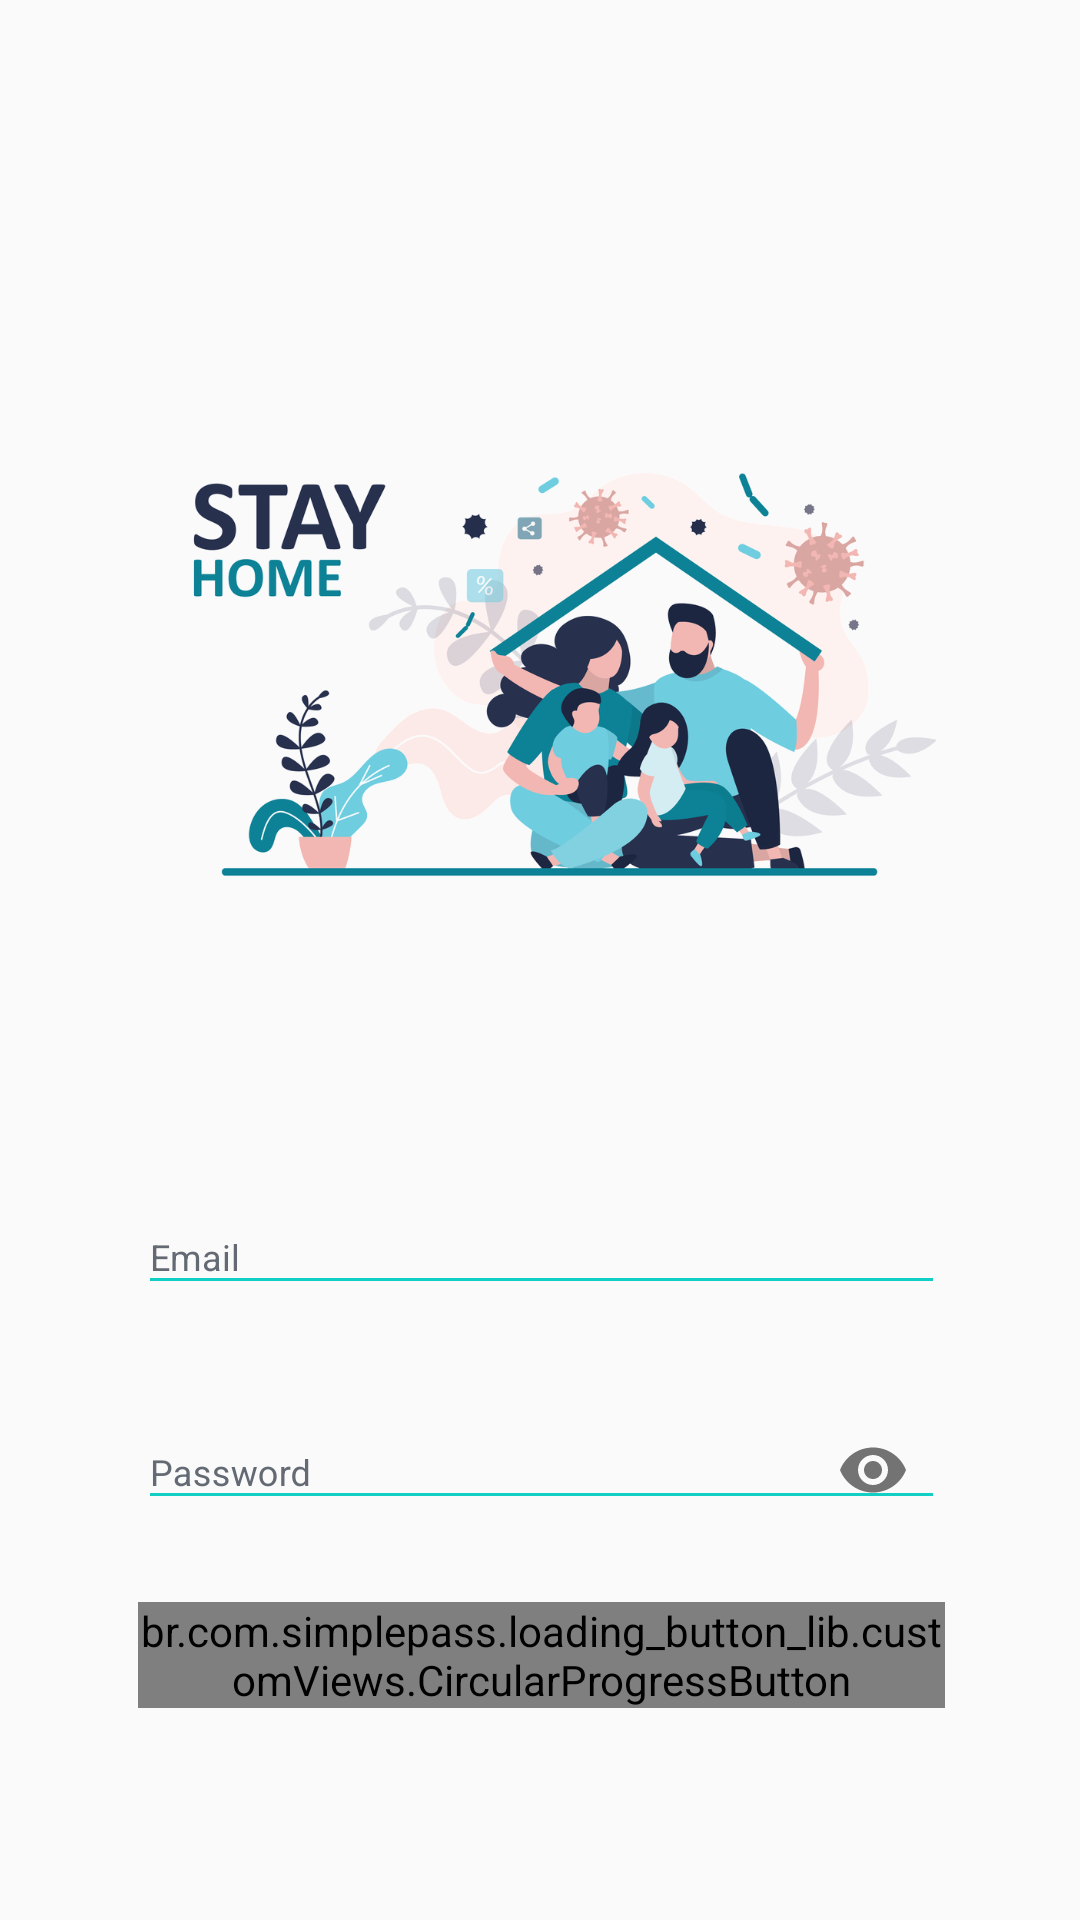

The Android layout XML behind this screen, and the referenced resources:
<!-- AndroidManifest.xml: application theme AppTheme -->
<!-- res/layout/activity_main.xml -->
<?xml version="1.0" encoding="utf-8"?>

<RelativeLayout xmlns:android="http://schemas.android.com/apk/res/android"
    xmlns:app="http://schemas.android.com/apk/res-auto"
    xmlns:tools="http://schemas.android.com/tools"
    android:id="@+id/rl"
    android:layout_width="match_parent"
    android:layout_height="match_parent"
    android:layout_gravity="center"
    android:background="@drawable/gradient_list"
    android:focusableInTouchMode="true"
    android:gravity="center"
    tools:context=".MainActivity">

    <ScrollView
        android:layout_width="match_parent"
        android:layout_height="wrap_content"
        android:layout_alignParentLeft="true"
        android:layout_alignParentTop="true"
        android:layout_centerInParent="true"
        android:layout_marginLeft="1dp"
       >

        <LinearLayout
            android:layout_width="match_parent"
            android:layout_height="wrap_content"
            android:orientation="vertical"
            android:layout_margin="25dp"
            android:padding="20dp">

            <RelativeLayout
                android:layout_width="match_parent"
                android:layout_height="wrap_content">

                <ImageView
                    android:id="@+id/imgViewTest"
                    android:layout_width="wrap_content"
                    android:layout_height="300dp"
                    android:layout_alignParentTop="true"
                    android:src="@drawable/login_photo" />
            </RelativeLayout>

            <com.google.android.material.textfield.TextInputLayout
                android:id="@+id/textInputEmail"
                style="@style/parent"
                android:layout_marginTop="@dimen/loginViewsMargin">

                <EditText
                    android:id="@+id/emailEditText"
                    style="@style/modifiedEditText"
                    android:hint="@string/login_email_hint"
                    android:inputType="textEmailAddress"
                    android:maxLines="1" />
            </com.google.android.material.textfield.TextInputLayout>

            <com.google.android.material.textfield.TextInputLayout
                android:id="@+id/textInputPassword"
                style="@style/parent"
                app:passwordToggleEnabled="true"
                android:layout_marginTop="@dimen/loginViewsMargin">

                <EditText
                    android:id="@+id/passwordEditText"
                    style="@style/modifiedEditText"
                    android:hint="@string/login_password_hint"
                    android:inputType="textPassword"

                    android:maxLines="1" />

            </com.google.android.material.textfield.TextInputLayout>

            <br.com.simplepass.loading_button_lib.customViews.CircularProgressButton
                android:id="@+id/loginBtn"
                style="@style/loginButton"
                android:layout_gravity="center_horizontal"
                android:layout_marginTop="@dimen/loginViewsMargin"
                android:text="Login"
                app:initialCornerAngle="27dp"
                app:spinning_bar_color="#FFF"
                app:spinning_bar_padding="6dp"
                app:spinning_bar_width="4dp" />
        </LinearLayout>
    </ScrollView>
</RelativeLayout>


<!-- resources referenced by this layout -->
<resources>
  <dimen name="loginViewsMargin">20dp</dimen>
  <!-- drawable login_photo: png bitmap (drawable, 185230 bytes) -->
  <string name="login_email_hint">Email</string>
  <string name="login_password_hint">Password</string>
  <style name="loginButton" parent="viewParent">
          <item name="android:background">@drawable/button_background_blue</item>
          <item name="android:textColor">@color/whiteTextColor</item>
          <item name="android:textStyle">bold</item>
      </style>
  <style name="modifiedEditText" parent="parent">
          <item name="android:textSize">@dimen/newsMoreTextSize</item>
          <item name="android:backgroundTint">@color/primaryTextColor</item>
      </style>
  <style name="parent">
          <item name="android:layout_width">match_parent</item>
          <item name="android:layout_height">wrap_content</item>
      </style>
  <style name="AppTheme" parent="Theme.AppCompat.Light.DarkActionBar">
          
          <item name="colorPrimary">@color/colorPrimary</item>
          <item name="colorPrimaryDark">@color/colorPrimaryDark</item>
          <item name="colorAccent">@color/colorAccent</item>
  
          <item name="android:textColorHint">#646a73</item>
      </style>
  <style name="viewParent">
          <item name="android:layout_width">wrap_content</item>
          <item name="android:layout_height">wrap_content</item>
      </style>
  <color name="whiteTextColor">#fff</color>
  <dimen name="newsMoreTextSize">12sp</dimen>
  <color name="primaryTextColor">#11CFC5</color>
  <color name="colorPrimary">#6200EE</color>
  <color name="colorPrimaryDark">#3700B3</color>
  <color name="colorAccent">#03DAC5</color>
</resources>
